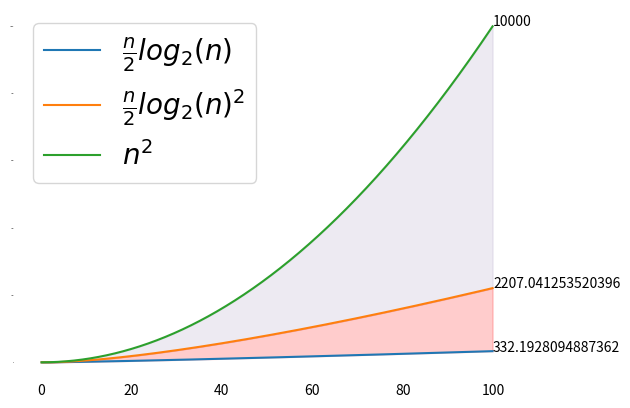

This figure's Python source:
import matplotlib.pyplot as plt
import numpy as np
a = np.arange(0.1, 100, 0.1)
b = lambda x : (x/2)*np.log2(x)**2
c = lambda x : (x/2)*np.log2(x)
y = b(a)
y2 = c(a)
plt.plot(a,y2)
plt.plot(a,y)
plt.plot(a,a**2)
plt.text(100,b(100),str(b(100)))
plt.text(100,c(100),str(c(100)))
plt.text(100,100**2,str(100**2))
plt.legend([r"$\frac{n}{2}log_2(n)$",r"$\frac{n}{2} log_2(n)^2$",r"$n^2$"],prop={'size':20})
plt.fill_between(a,y,y2,color="red",alpha=0.2)
plt.fill_between(a,y,a**2,color="#A796C1",alpha=0.2)
plt.box(False)
plt.tick_params("both",length = 0,labelsize=0)
plt.tick_params("x",labelsize=10)
plt.show()




